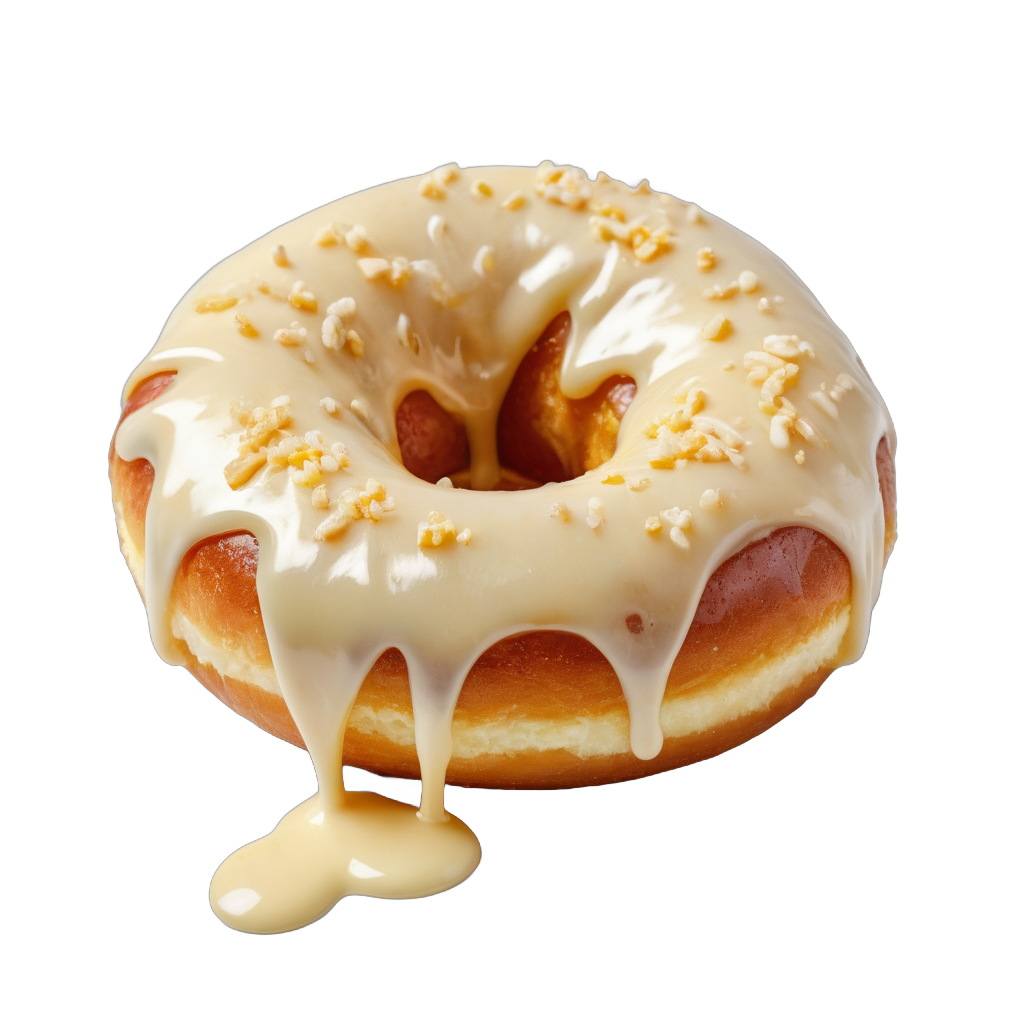
Generation parameters embedded in this image by ComfyUI (PNG 'prompt' text chunk: the API-format workflow graph, JSON):
{"3":{"inputs":{"seed":242646884282591,"steps":5,"cfg":2.0,"sampler_name":"dpmpp_sde","scheduler":"normal","denoise":1.0,"model":["4",0],"positive":["6",0],"negative":["7",0],"latent_image":["5",0]},"class_type":"KSampler","_meta":{"title":"KSampler"}},"4":{"inputs":{"ckpt_name":"realvisxlV50_v50LightningBakedvae.safetensors"},"class_type":"CheckpointLoaderSimple","_meta":{"title":"Load Checkpoint"}},"5":{"inputs":{"width":1024,"height":1024,"batch_size":1},"class_type":"EmptyLatentImage","_meta":{"title":"Empty Latent Image"}},"6":{"inputs":{"text":"Single Filled Donut, stuffed, melting butter, butter,\n\n((PNG)) ((White Background))\n\n(Single Object:1.5) \n\n(Only One:1.5) ","clip":["4",1]},"class_type":"CLIPTextEncode","_meta":{"title":"CLIP Text Encode (Prompt)"}},"7":{"inputs":{"text":"","clip":["4",1]},"class_type":"CLIPTextEncode","_meta":{"title":"CLIP Text Encode (Prompt)"}},"8":{"inputs":{"samples":["3",0],"vae":["4",2]},"class_type":"VAEDecode","_meta":{"title":"VAE Decode"}},"9":{"inputs":{"filename_prefix":"ComfyUI","images":["8",0]},"class_type":"SaveImage","_meta":{"title":"Save Image"}},"17":{"inputs":{"rem_mode":"RMBG-1.4","image_output":"Preview","save_prefix":"ComfyUI","torchscript_jit":false,"add_background":"none","refine_foreground":false,"images":["8",0]},"class_type":"easy imageRemBg","_meta":{"title":"Image Remove Bg"}},"18":{"inputs":{"filename_prefix":"ComfyUI","images":["17",0]},"class_type":"SaveImage","_meta":{"title":"Save Image"}}}